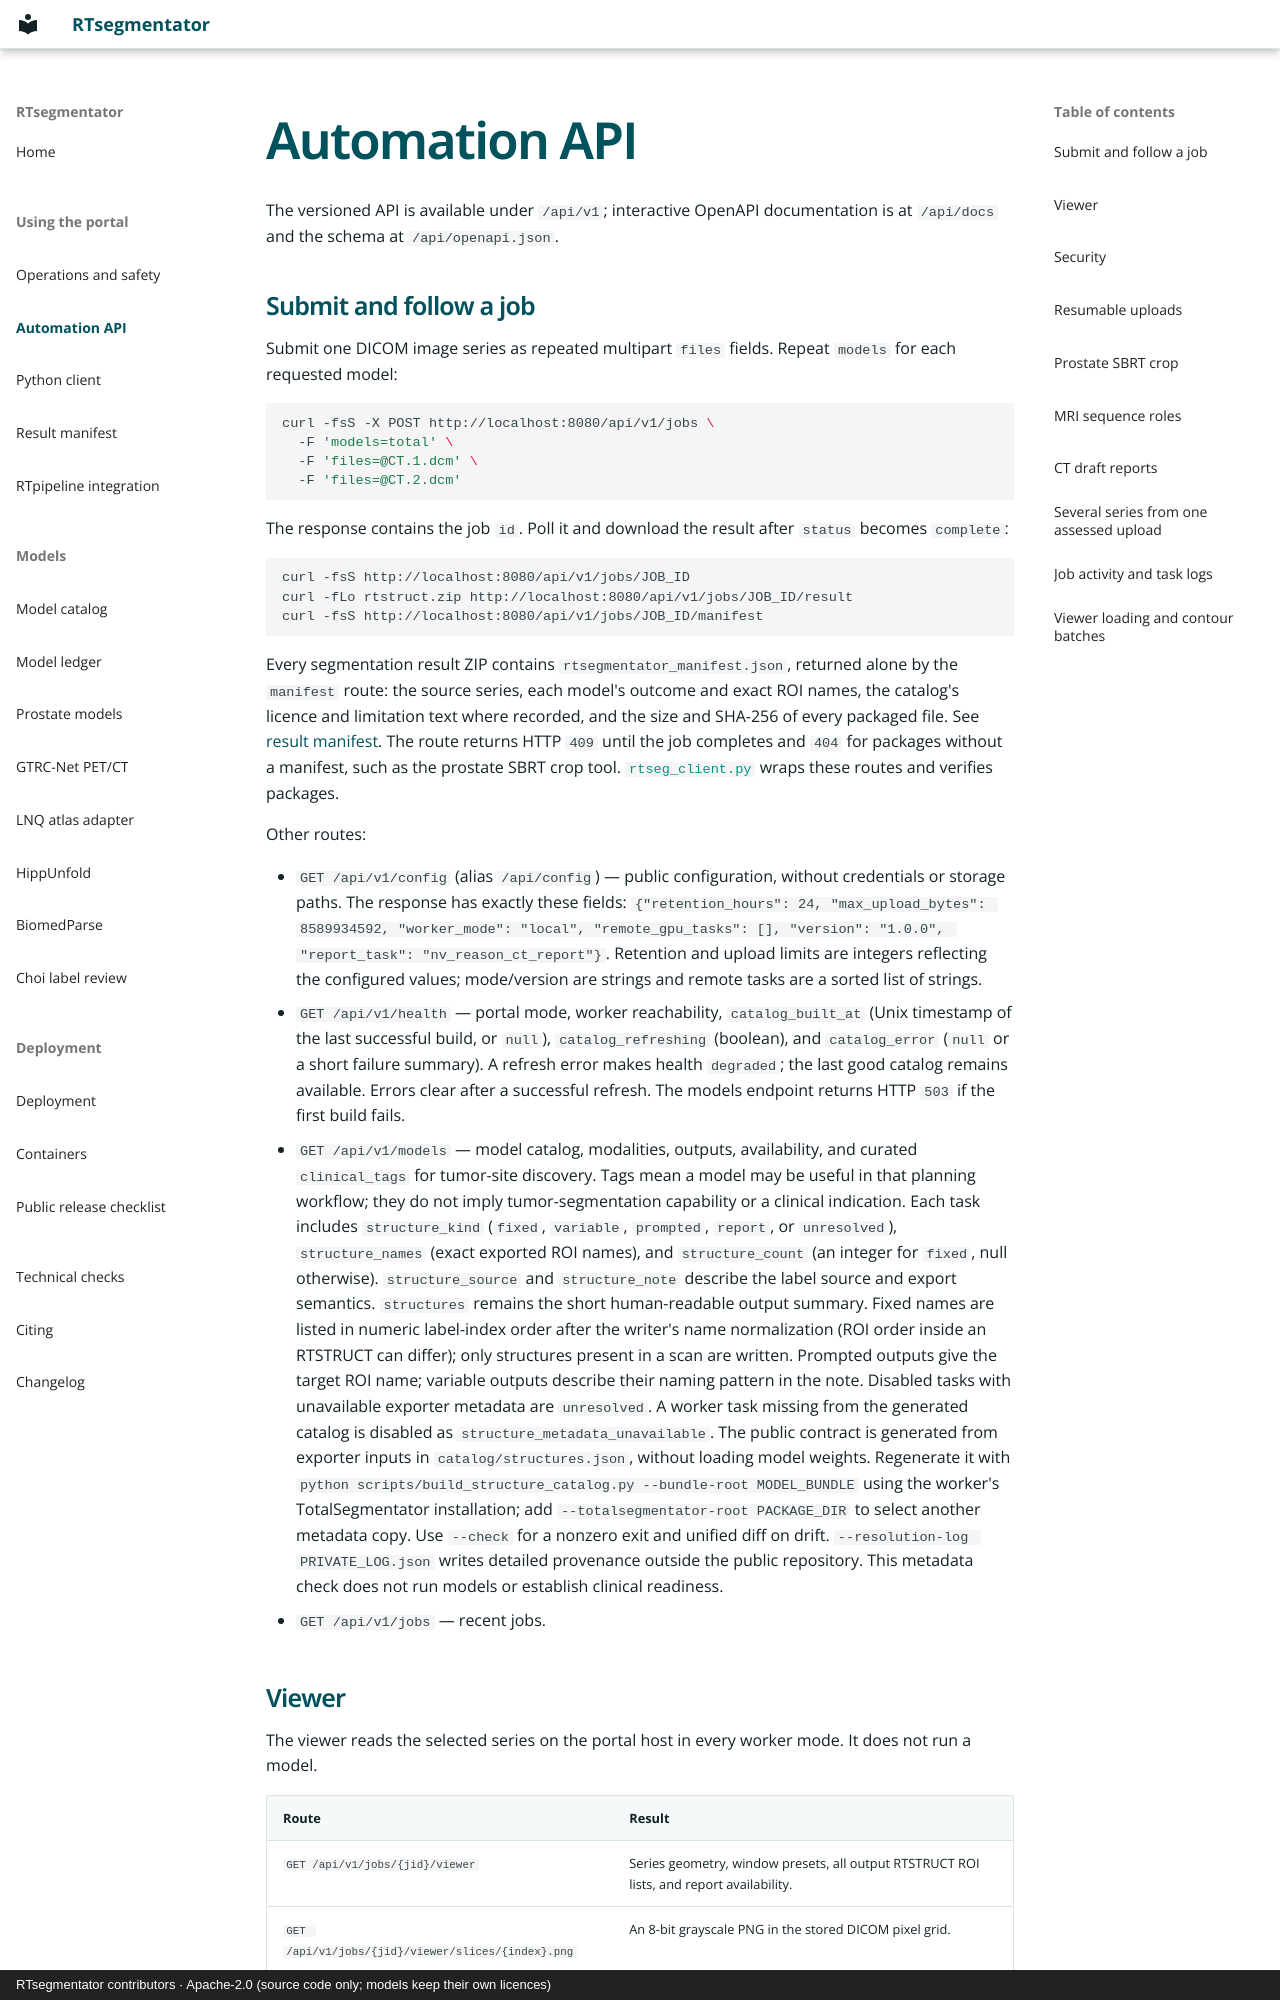

repository: kstawiski/rtsegmentator · page: API/index.html · generator: mkdocs · copyright: RTsegmentator contributors · Apache-2.0 (source code only; models keep their own licences)

# Automation API

The versioned API is available under `/api/v1`; interactive OpenAPI documentation is at `/api/docs` and the schema at `/api/openapi.json`.

## Submit and follow a job

Submit one DICOM image series as repeated multipart `files` fields. Repeat `models` for each requested model:

```bash
curl -fsS -X POST http://localhost:8080/api/v1/jobs \
  -F 'models=total' \
  -F 'files=@CT.1.dcm' \
  -F 'files=@CT.2.dcm'
```

The response contains the job `id`. Poll it and download the result after `status` becomes `complete`:

```bash
curl -fsS http://localhost:8080/api/v1/jobs/JOB_ID
curl -fLo rtstruct.zip http://localhost:8080/api/v1/jobs/JOB_ID/result
curl -fsS http://localhost:8080/api/v1/jobs/JOB_ID/manifest
```

Every segmentation result ZIP contains `rtsegmentator_manifest.json`, returned alone by the `manifest` route: the source series, each model's outcome and exact ROI names, the catalog's licence and limitation text where recorded, and the size and SHA-256 of every packaged file. See [result manifest](result-manifest.md). The route returns HTTP `409` until the job completes and `404` for packages without a manifest, such as the prostate SBRT crop tool. [`rtseg_client.py`](client.md) wraps these routes and verifies packages.

Other routes:

- `GET /api/v1/config` (alias `/api/config`) — public configuration, without credentials or storage paths. The response has exactly these fields: `{"retention_hours": 24, "max_upload_bytes": 8589934592, "worker_mode": "local", "remote_gpu_tasks": [], "version": "1.0.0", "report_task": "nv_reason_ct_report"}`. Retention and upload limits are integers reflecting the configured values; mode/version are strings and remote tasks are a sorted list of strings.
- `GET /api/v1/health` — portal mode, worker reachability, `catalog_built_at` (Unix timestamp of the last successful build, or `null`), `catalog_refreshing` (boolean), and `catalog_error` (`null` or a short failure summary). A refresh error makes health `degraded`; the last good catalog remains available. Errors clear after a successful refresh. The models endpoint returns HTTP `503` if the first build fails.
- `GET /api/v1/models` — model catalog, modalities, outputs, availability, and curated `clinical_tags` for tumor-site discovery. Tags mean a model may be useful in that planning workflow; they do not imply tumor-segmentation capability or a clinical indication.
  Each task includes `structure_kind` (`fixed`, `variable`, `prompted`, `report`, or `unresolved`),
  `structure_names` (exact exported ROI names), and `structure_count` (an integer for `fixed`, null otherwise).
  `structure_source` and `structure_note` describe the label source and export semantics. `structures` remains
  the short human-readable output summary. Fixed names are listed in numeric label-index order after the writer's
  name normalization (ROI order inside an RTSTRUCT can differ); only structures present in a scan are written. Prompted outputs give the target ROI name;
  variable outputs describe their naming pattern in the note. Disabled tasks with unavailable exporter metadata
  are `unresolved`. A worker task missing from the generated catalog is disabled as `structure_metadata_unavailable`.
  The public contract is generated from exporter inputs in `catalog/structures.json`, without loading model weights.
  Regenerate it with `python scripts/build_structure_catalog.py --bundle-root MODEL_BUNDLE` using the worker's
  TotalSegmentator installation; add `--totalsegmentator-root PACKAGE_DIR` to select another metadata copy.
  Use `--check` for a nonzero exit and unified diff on drift. `--resolution-log PRIVATE_LOG.json` writes detailed
  provenance outside the public repository. This metadata check does not run models or establish clinical readiness.

- `GET /api/v1/jobs` — recent jobs.
